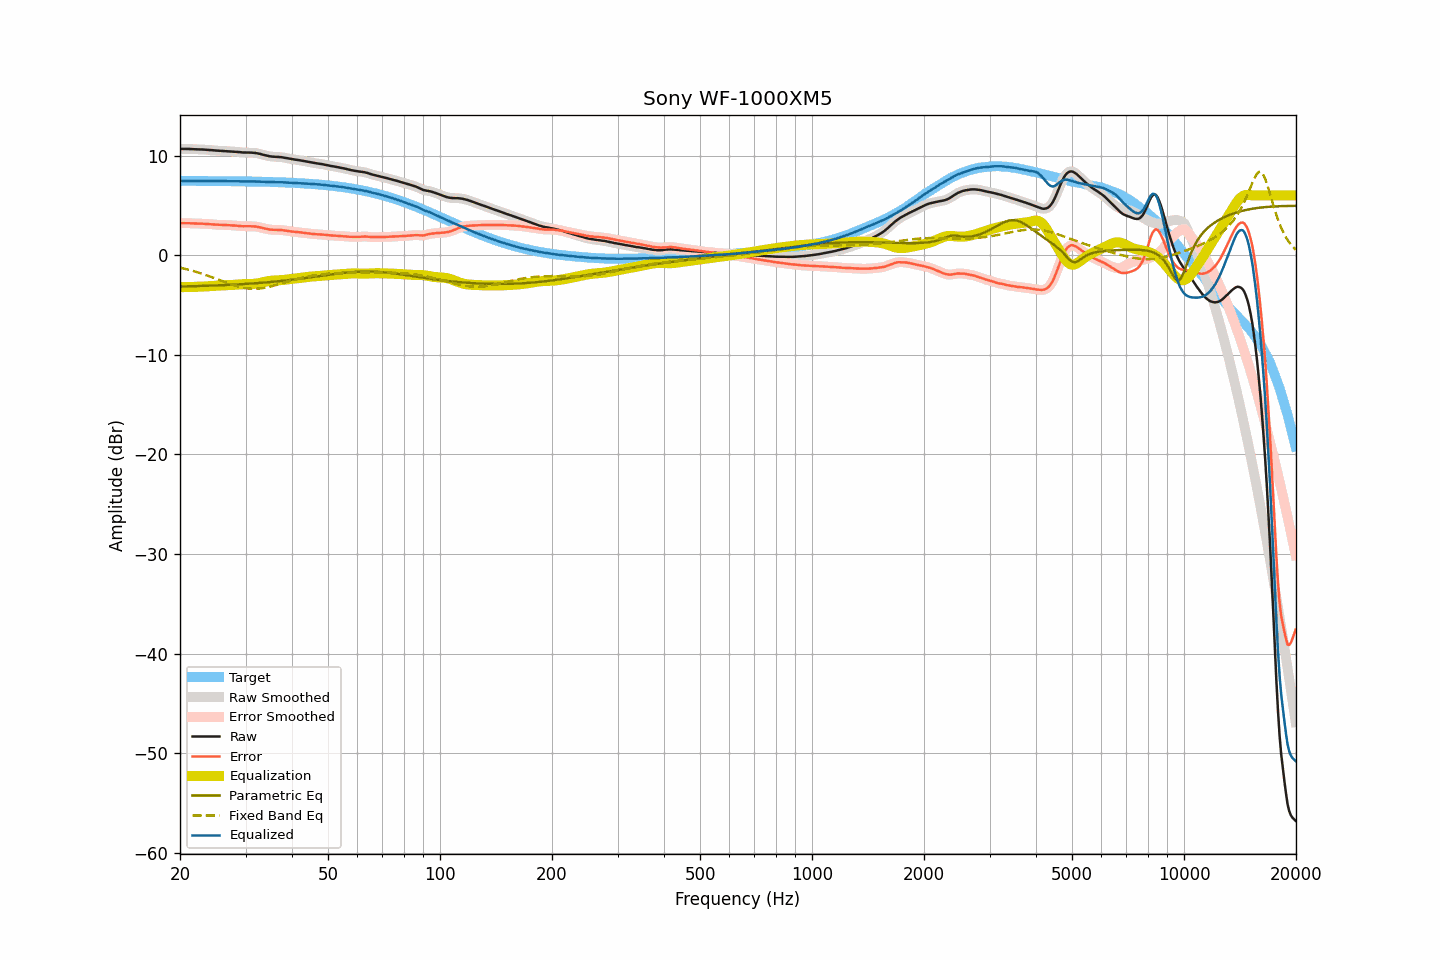

The data file committed next to this chart (first rows):
frequency, raw, smoothed, error, error_smoothed, equalization, parametric_eq, fixed_band_eq, equalized_raw, equalized_smoothed, target
20.00, 10.68, 10.67, 3.22, 3.22, -3.22, -3.15, -1.25, 7.46, 7.46, 7.46
20.20, 10.67, 10.67, 3.21, 3.21, -3.21, -3.15, -1.29, 7.45, 7.46, 7.46
20.40, 10.67, 10.67, 3.21, 3.21, -3.21, -3.14, -1.33, 7.45, 7.46, 7.46
20.61, 10.67, 10.67, 3.21, 3.21, -3.21, -3.14, -1.37, 7.46, 7.46, 7.46
20.81, 10.67, 10.66, 3.21, 3.21, -3.21, -3.13, -1.41, 7.46, 7.46, 7.46
21.02, 10.66, 10.66, 3.20, 3.20, -3.20, -3.13, -1.45, 7.45, 7.46, 7.46
21.23, 10.66, 10.65, 3.20, 3.20, -3.20, -3.13, -1.49, 7.46, 7.46, 7.45
21.44, 10.65, 10.65, 3.19, 3.20, -3.19, -3.12, -1.54, 7.45, 7.46, 7.45
21.66, 10.65, 10.64, 3.19, 3.19, -3.19, -3.12, -1.58, 7.46, 7.45, 7.45
21.87, 10.64, 10.64, 3.18, 3.18, -3.18, -3.11, -1.63, 7.45, 7.45, 7.45
22.09, 10.63, 10.63, 3.18, 3.18, -3.18, -3.11, -1.68, 7.45, 7.45, 7.45
22.31, 10.62, 10.62, 3.17, 3.17, -3.17, -3.10, -1.73, 7.44, 7.45, 7.45
22.54, 10.62, 10.61, 3.17, 3.16, -3.17, -3.10, -1.78, 7.45, 7.45, 7.45
22.76, 10.61, 10.61, 3.16, 3.16, -3.16, -3.09, -1.83, 7.45, 7.45, 7.45
22.99, 10.61, 10.60, 3.16, 3.16, -3.16, -3.09, -1.88, 7.45, 7.45, 7.45
23.22, 10.60, 10.60, 3.15, 3.15, -3.15, -3.08, -1.94, 7.45, 7.45, 7.45
23.45, 10.59, 10.59, 3.14, 3.14, -3.14, -3.08, -1.99, 7.45, 7.45, 7.45
23.69, 10.58, 10.58, 3.13, 3.13, -3.13, -3.07, -2.05, 7.45, 7.45, 7.44
23.92, 10.57, 10.57, 3.12, 3.12, -3.12, -3.07, -2.11, 7.45, 7.45, 7.44
24.16, 10.56, 10.55, 3.11, 3.11, -3.11, -3.06, -2.16, 7.45, 7.44, 7.44
24.40, 10.54, 10.54, 3.10, 3.10, -3.10, -3.05, -2.22, 7.44, 7.44, 7.44
24.65, 10.52, 10.52, 3.08, 3.08, -3.08, -3.05, -2.28, 7.43, 7.44, 7.44
24.89, 10.51, 10.51, 3.07, 3.07, -3.07, -3.04, -2.34, 7.43, 7.43, 7.44
25.14, 10.50, 10.50, 3.06, 3.06, -3.06, -3.04, -2.41, 7.43, 7.43, 7.44
25.39, 10.49, 10.49, 3.05, 3.05, -3.05, -3.03, -2.47, 7.43, 7.43, 7.44
25.65, 10.48, 10.48, 3.04, 3.04, -3.04, -3.02, -2.53, 7.43, 7.43, 7.43
25.91, 10.47, 10.47, 3.03, 3.04, -3.04, -3.02, -2.59, 7.43, 7.43, 7.43
26.16, 10.47, 10.46, 3.04, 3.03, -3.03, -3.01, -2.65, 7.44, 7.43, 7.43
26.43, 10.46, 10.46, 3.03, 3.03, -3.03, -3.00, -2.71, 7.43, 7.43, 7.43
26.69, 10.45, 10.45, 3.02, 3.02, -3.02, -2.99, -2.77, 7.43, 7.43, 7.43
26.96, 10.44, 10.44, 3.01, 3.01, -3.01, -2.99, -2.83, 7.43, 7.43, 7.43
27.23, 10.43, 10.43, 3.00, 3.00, -3.00, -2.98, -2.89, 7.42, 7.42, 7.42
27.50, 10.42, 10.42, 2.99, 2.99, -2.99, -2.97, -2.95, 7.42, 7.42, 7.42
27.77, 10.41, 10.40, 2.99, 2.98, -2.98, -2.96, -3.00, 7.42, 7.42, 7.42
28.05, 10.39, 10.39, 2.97, 2.97, -2.97, -2.95, -3.05, 7.42, 7.42, 7.42
28.33, 10.38, 10.37, 2.96, 2.96, -2.96, -2.94, -3.10, 7.42, 7.42, 7.42
28.62, 10.36, 10.36, 2.94, 2.95, -2.94, -2.94, -3.15, 7.41, 7.42, 7.41
28.90, 10.35, 10.34, 2.94, 2.93, -2.93, -2.93, -3.19, 7.42, 7.41, 7.41
29.19, 10.33, 10.33, 2.92, 2.92, -2.92, -2.92, -3.23, 7.41, 7.41, 7.41
29.48, 10.31, 10.31, 2.90, 2.91, -2.91, -2.91, -3.26, 7.39, 7.40, 7.41
29.78, 10.31, 10.30, 2.90, 2.90, -2.91, -2.90, -3.29, 7.40, 7.40, 7.40
30.08, 10.30, 10.30, 2.90, 2.90, -2.90, -2.89, -3.32, 7.39, 7.39, 7.40
30.38, 10.30, 10.30, 2.90, 2.90, -2.90, -2.88, -3.34, 7.39, 7.40, 7.40
30.68, 10.30, 10.30, 2.90, 2.90, -2.90, -2.87, -3.36, 7.40, 7.40, 7.40
30.99, 10.30, 10.29, 2.90, 2.90, -2.90, -2.86, -3.37, 7.40, 7.40, 7.39
31.30, 10.29, 10.29, 2.90, 2.90, -2.89, -2.84, -3.38, 7.40, 7.40, 7.39
31.61, 10.28, 10.28, 2.89, 2.89, -2.88, -2.83, -3.38, 7.40, 7.40, 7.39
31.93, 10.26, 10.25, 2.87, 2.87, -2.86, -2.82, -3.38, 7.39, 7.39, 7.38
32.24, 10.23, 10.23, 2.85, 2.85, -2.84, -2.81, -3.37, 7.39, 7.39, 7.38
32.57, 10.19, 10.19, 2.81, 2.81, -2.81, -2.80, -3.36, 7.38, 7.38, 7.38
32.89, 10.16, 10.15, 2.78, 2.78, -2.78, -2.78, -3.34, 7.38, 7.37, 7.37
33.22, 10.11, 10.11, 2.74, 2.74, -2.74, -2.77, -3.32, 7.37, 7.37, 7.37
33.55, 10.07, 10.07, 2.70, 2.70, -2.70, -2.76, -3.29, 7.36, 7.37, 7.37
33.89, 10.03, 10.02, 2.67, 2.66, -2.67, -2.74, -3.26, 7.36, 7.36, 7.36
34.23, 9.99, 9.99, 2.63, 2.63, -2.63, -2.73, -3.23, 7.36, 7.35, 7.36
34.57, 9.95, 9.95, 2.59, 2.60, -2.60, -2.72, -3.20, 7.34, 7.34, 7.35
34.92, 9.92, 9.92, 2.57, 2.57, -2.58, -2.70, -3.16, 7.34, 7.34, 7.35
35.27, 9.90, 9.90, 2.55, 2.55, -2.56, -2.69, -3.12, 7.33, 7.33, 7.34
35.62, 9.89, 9.89, 2.55, 2.55, -2.55, -2.67, -3.08, 7.34, 7.33, 7.34
35.97, 9.88, 9.88, 2.54, 2.54, -2.54, -2.66, -3.03, 7.33, 7.33, 7.33
... 635 more rows
